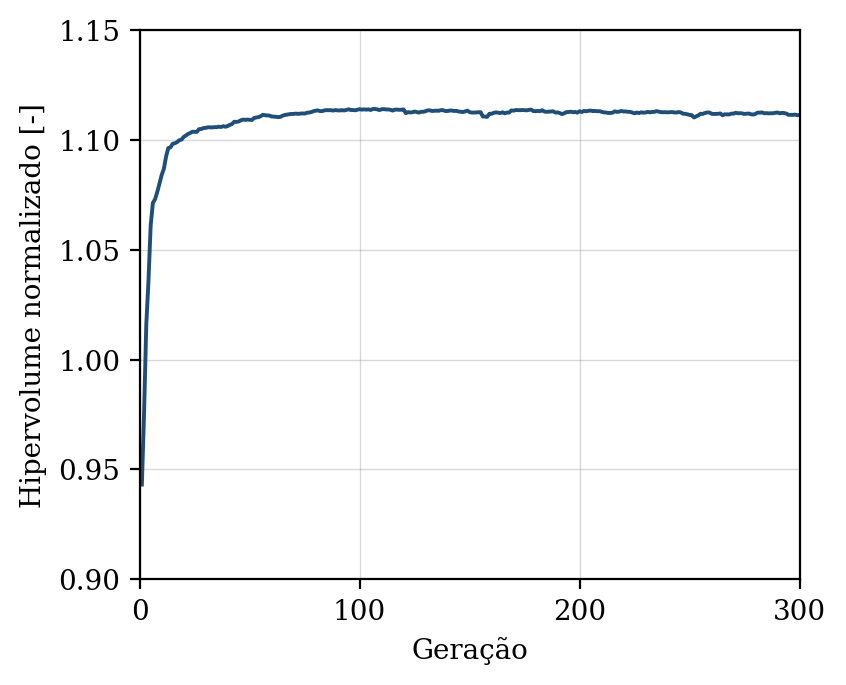

Values plotted in this chart, from the file beside it:
geracao, hipervolume, n_solucoes, n_avaliacoes
1, 0.9432, 11, 50
2, 0.9759, 15, 100
3, 1.016, 19, 150
4, 1.036, 23, 200
5, 1.061, 29, 250
6, 1.071, 37, 300
7, 1.073, 44, 350
8, 1.076, 50, 400
9, 1.08, 50, 450
10, 1.084, 50, 500
11, 1.087, 50, 550
12, 1.092, 50, 600
13, 1.096, 50, 650
14, 1.097, 50, 700
15, 1.098, 50, 750
16, 1.098, 50, 800
17, 1.099, 50, 850
18, 1.1, 50, 900
19, 1.1, 50, 950
20, 1.101, 50, 1000
21, 1.102, 50, 1050
22, 1.103, 50, 1100
23, 1.103, 50, 1150
24, 1.104, 50, 1200
25, 1.104, 50, 1250
26, 1.104, 50, 1300
27, 1.105, 50, 1350
28, 1.105, 50, 1400
29, 1.105, 50, 1450
30, 1.105, 50, 1500
31, 1.106, 50, 1550
32, 1.106, 50, 1600
33, 1.106, 50, 1650
34, 1.106, 50, 1700
35, 1.106, 50, 1750
36, 1.106, 50, 1800
37, 1.106, 50, 1850
38, 1.106, 50, 1900
39, 1.106, 50, 1950
40, 1.106, 50, 2000
41, 1.107, 50, 2050
42, 1.107, 50, 2100
43, 1.108, 50, 2150
44, 1.108, 50, 2200
45, 1.108, 50, 2250
46, 1.109, 50, 2300
47, 1.109, 50, 2350
48, 1.109, 50, 2400
49, 1.109, 50, 2450
50, 1.109, 50, 2500
51, 1.109, 50, 2550
52, 1.11, 50, 2600
53, 1.11, 50, 2650
54, 1.11, 50, 2700
55, 1.111, 50, 2750
56, 1.111, 50, 2800
57, 1.111, 50, 2850
58, 1.111, 50, 2900
59, 1.111, 50, 2950
60, 1.111, 50, 3000
... 240 more rows
